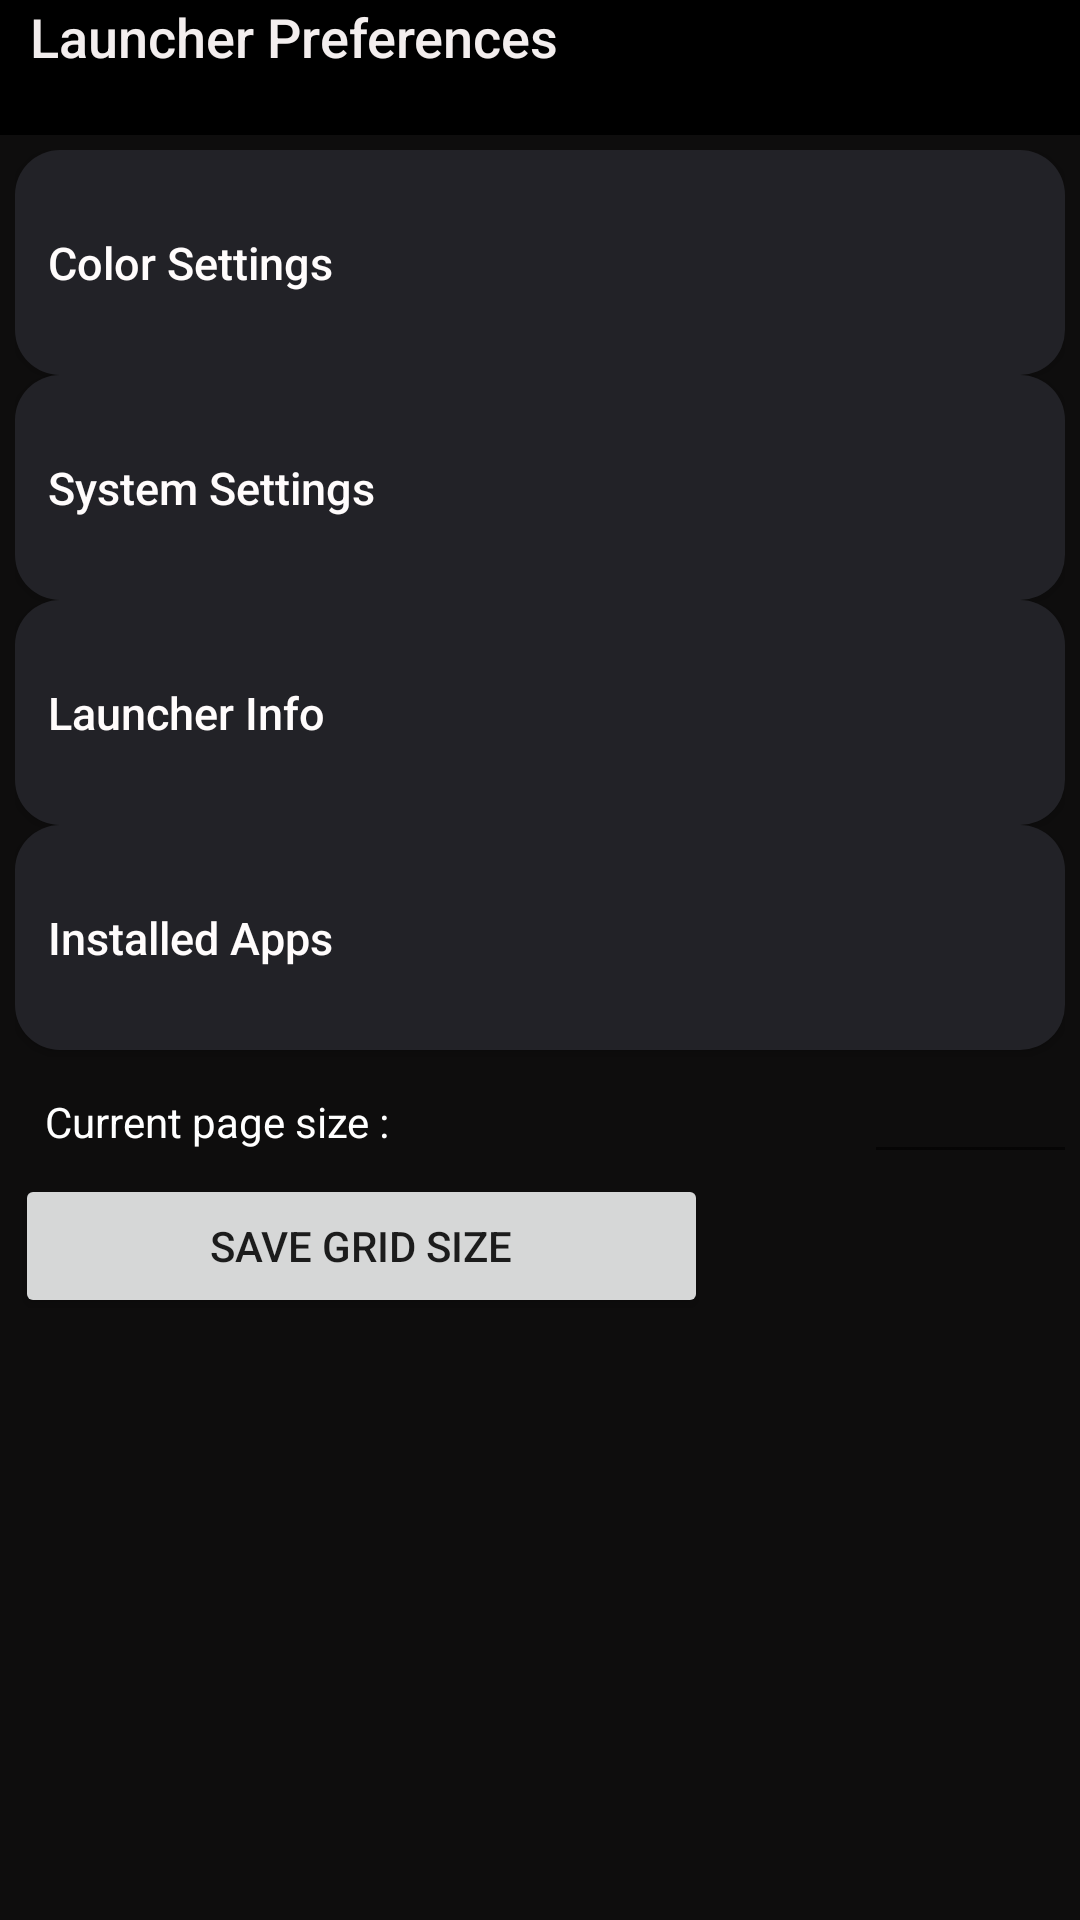

The Android layout XML behind this screen, and the referenced resources:
<!-- AndroidManifest.xml: application theme AppTheme -->
<!-- res/layout/settings_page.xml -->
<?xml version="1.0" encoding="utf-8"?>
<LinearLayout xmlns:android="http://schemas.android.com/apk/res/android"
    xmlns:tools="http://schemas.android.com/tools"
    android:id="@+id/settingsview"
    android:layout_width="match_parent"
    android:layout_height="match_parent"
    android:orientation="vertical"
    android:fitsSystemWindows="true">

    <TextView
        android:id="@+id/textView"
        android:layout_width="match_parent"
        android:layout_height="45dp"
        android:background="#000000"
        android:fontFamily="sans-serif-medium"
        android:scrollHorizontally="false"
        android:text="@string/launcher_preferences"
        android:textAlignment="textStart"
        android:paddingLeft="10sp"
        android:textAllCaps="false"
        android:textColor="#F3EEEE"
        android:textSize="18sp" />

    <ScrollView
        android:layout_width="match_parent"
        android:layout_height="match_parent"
        android:background="#0E0D0D">

        <LinearLayout
            android:layout_width="match_parent"
            android:layout_height="wrap_content"
            android:layout_margin="5sp"
            android:divider="@drawable/empty_tall_divider"
            android:orientation="vertical"
            android:showDividers="middle">

            <Button
                android:id="@+id/colorsettings"
                android:layout_width="match_parent"
                android:layout_height="75dp"
                android:background="@drawable/rounded_button"
                android:fontFamily="sans-serif-medium"
                android:text="   Color Settings"
                android:textAlignment="viewStart"
                android:textAppearance="@style/TextAppearance.AppCompat.Display1"
                android:textColor="#FFFCFC"
                android:textSize="15sp"
                android:transformPivotY="10sp" />

            <Button
                android:id="@+id/systemsettings"
                android:layout_width="match_parent"
                android:layout_height="75dp"
                android:background="@drawable/rounded_button"
                android:fontFamily="sans-serif-medium"
                android:text="   System Settings"
                android:textAlignment="viewStart"
                android:textAppearance="@style/TextAppearance.AppCompat.Display1"
                android:textColor="#FFFCFC"
                android:textSize="15sp"
                android:transformPivotY="10sp" />

            <Button
                android:id="@+id/launcherinfo"
                android:layout_width="match_parent"
                android:layout_height="75dp"
                android:background="@drawable/rounded_button"
                android:fontFamily="sans-serif-medium"
                android:text="   Launcher Info"
                android:textAlignment="viewStart"
                android:textAppearance="@style/TextAppearance.AppCompat.Display1"
                android:textColor="#FFFCFC"
                android:textSize="15sp"
                android:transformPivotY="10sp" />

            <Button
                android:id="@+id/installedapps"
                android:layout_width="match_parent"
                android:layout_height="75dp"
                android:background="@drawable/rounded_button"
                android:fontFamily="sans-serif-medium"
                android:text="   Installed Apps"
                android:textAlignment="viewStart"
                android:textAppearance="@style/TextAppearance.AppCompat.Display1"
                android:textColor="#FFFCFC"
                android:textSize="15sp"
                android:transformPivotY="10sp" />

            <LinearLayout
                android:layout_width="390dp"
                android:layout_height="match_parent"
                android:orientation="horizontal">

                <TextView
                    android:id="@+id/currpagetext"
                    android:layout_width="197dp"
                    android:layout_height="wrap_content"
                    android:layout_weight="1"
                    android:ems="10"
                    android:text="@string/current_page_size"
                    android:textAlignment="viewStart"
                    android:paddingLeft="10sp"
                    android:textColor="@color/white"
                    android:textSize="14sp" />

                <EditText
                    android:id="@+id/pagesize"
                    android:layout_width="wrap_content"
                    android:layout_height="wrap_content"
                    android:layout_weight="1"
                    android:inputType="number"
                    android:text=""
                    android:textColor="@color/white" />

            </LinearLayout>

            <Button
                android:id="@+id/savegridsize"
                android:layout_width="231dp"
                android:layout_height="wrap_content"
                android:text="@string/save_grid_size" />

        </LinearLayout>
    </ScrollView>
</LinearLayout>
<!-- resources referenced by this layout -->
<resources>
  <color name="white">#FFFFFF</color>
  <!-- drawable rounded_button (drawable) -->
  <?xml version="1.0" encoding="utf-8"?>
  <shape xmlns:android="http://schemas.android.com/apk/res/android"
      android:shape="rectangle">
      <solid android:color="#222227"/>
      <corners android:bottomRightRadius="15dp"
          android:bottomLeftRadius="15dp"
          android:topRightRadius="15dp"
          android:topLeftRadius="15dp"/>
  </shape>
  <string name="current_page_size">Current page size :</string>
  <string name="launcher_preferences">Launcher Preferences</string>
  <string name="save_grid_size">Save Grid Size</string>
  <style name="AppTheme" parent="Theme.AppCompat.Light.NoActionBar">
          
          <item name="colorPrimary">@color/colorPrimary</item>
          <item name="colorPrimaryDark">@color/colorPrimaryDark</item>
          <item name="colorAccent">@color/colorAccent</item>
          <item name="android:statusBarColor">@color/transparent</item>
          <item name="android:windowTranslucentStatus">true</item>
          <item name="android:navigationBarColor">@color/black</item>
          <item name="android:windowTranslucentNavigation">false</item>
      </style>
  <color name="colorPrimary">#008577</color>
  <color name="colorPrimaryDark">#00574B</color>
  <color name="colorAccent">#D81B60</color>
  <color name="transparent">#00000000</color>
  <color name="black">#000000</color>
</resources>
